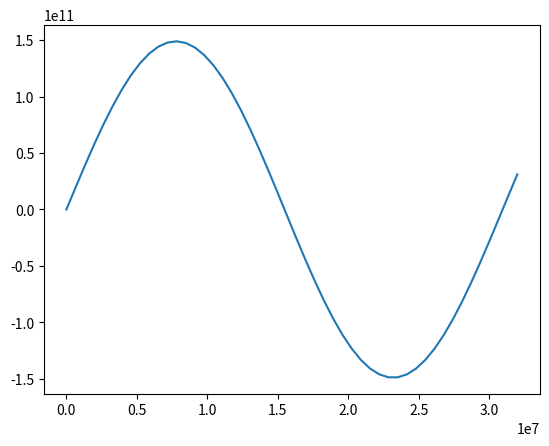
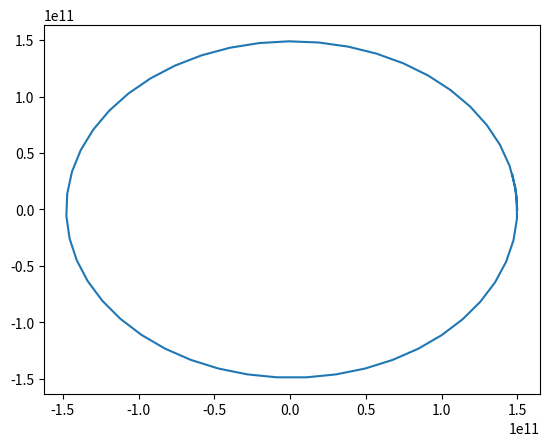

These figures' Python source, in order:
from scipy.integrate import odeint
import numpy as np
import matplotlib.pyplot as plt
from math import *

def f(u, t):
    return u


# t = np.linspace(0, 2 * pi, 50)
t = np.linspace(0, 300, 5000)

# Y = odeint(f, 1, t)
# Y_th = [exp(x + 3) for x in t]

# plt.plot(t, Y_th, color = 'cyan', linewidth = 7)
# plt.plot(t, Y)

# Résolution de y'''' + y''' + y'' + y' + y = 0

G = 1
M = 1

def f_vectorielle(Y, t):
    return [Y[1],
            -G*M* Y[0] / ((Y[0] ** 2 + Y[2] ** 2) ** (3/2)) ,
            Y[3],
            -G*M* Y[2] / ((Y[0] ** 2 + Y[2] ** 2) ** (3/2)) ]
m=6*(10**24)
M=2*(10**30)
G=6.8*(10**(-11))

def orbit(f, t):
    x, y, vx, vy = f
    r=sqrt((x**2)+(y**2))
    v=sqrt((vx**2)+(vy**2))
    dx=vx
    dy=vy
    dfx=-G*M*x/(r**3)
    dfy=-G*M*y/(r**3)
    dFdt = [dx, dy, dfx, dfy]
    return dFdt

t=np.linspace(0,3.2*(10**7))
x0=0
y0=1.5*(10**11)
vx0=3*(10**4)
vy0=0
f = odeint(orbit,(x0,y0, vx0, vy0),t)
plt.plot(t,f[:, 0])
#plt.plot(t, f[:,1])
plt.figure()
plt.plot(f[:,1],f[:,0])
plt.show()
# Y = odeint(f_vectorielle, [1, 10, 1, 8], t)
#
# sinus_ref = [sin(x) for x in t]
#
# y_d = Y[:, 0]
#
# # plt.plot(t, sinus_ref, color = 'cyan', linewidth = 9)
#
# plt.plot(t, y_d, linewidth = 1)
#
# plt.grid()
# plt.show()

# [redacted]
